The GitHub repository kailashkai/GemstoneClassification contains a labelled image folder "gemstone_images" with 6 categories: emerald, fake emerald, fake ruby, fake turquoise, ruby, turquoise. Examples follow, each with its label.

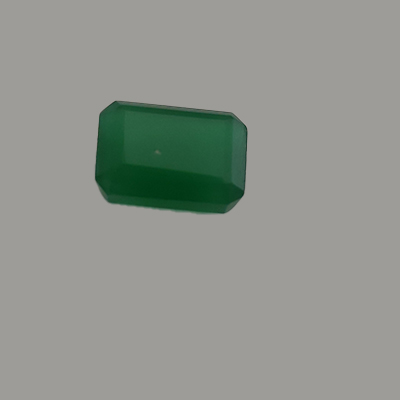
Label: fake emerald

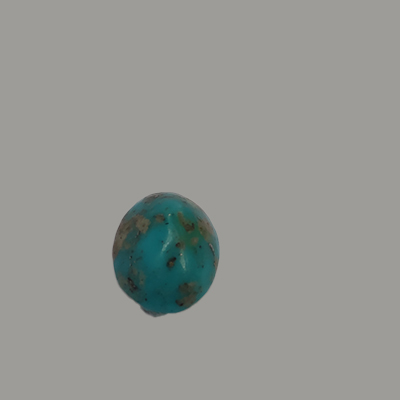
Label: turquoise

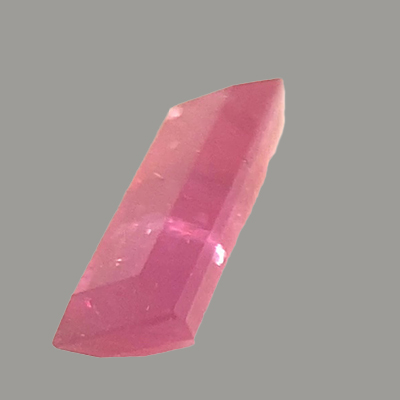
Label: ruby

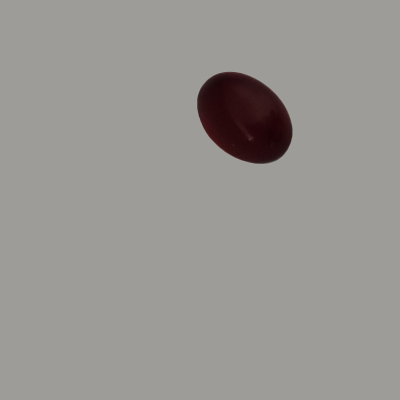
Label: fake ruby

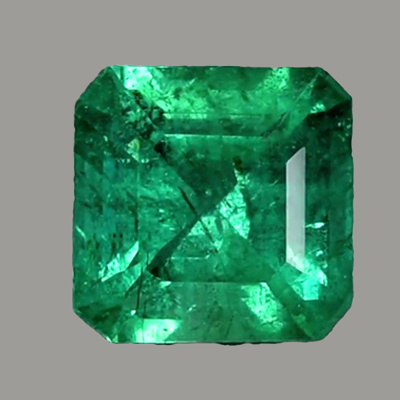
Label: emerald

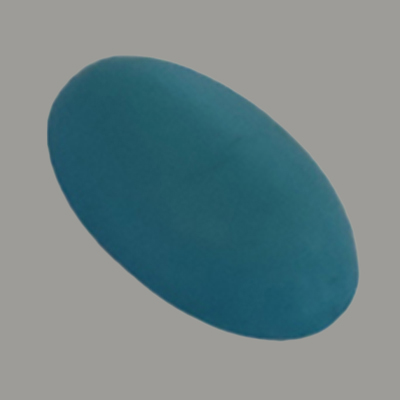
Label: fake turquoise
